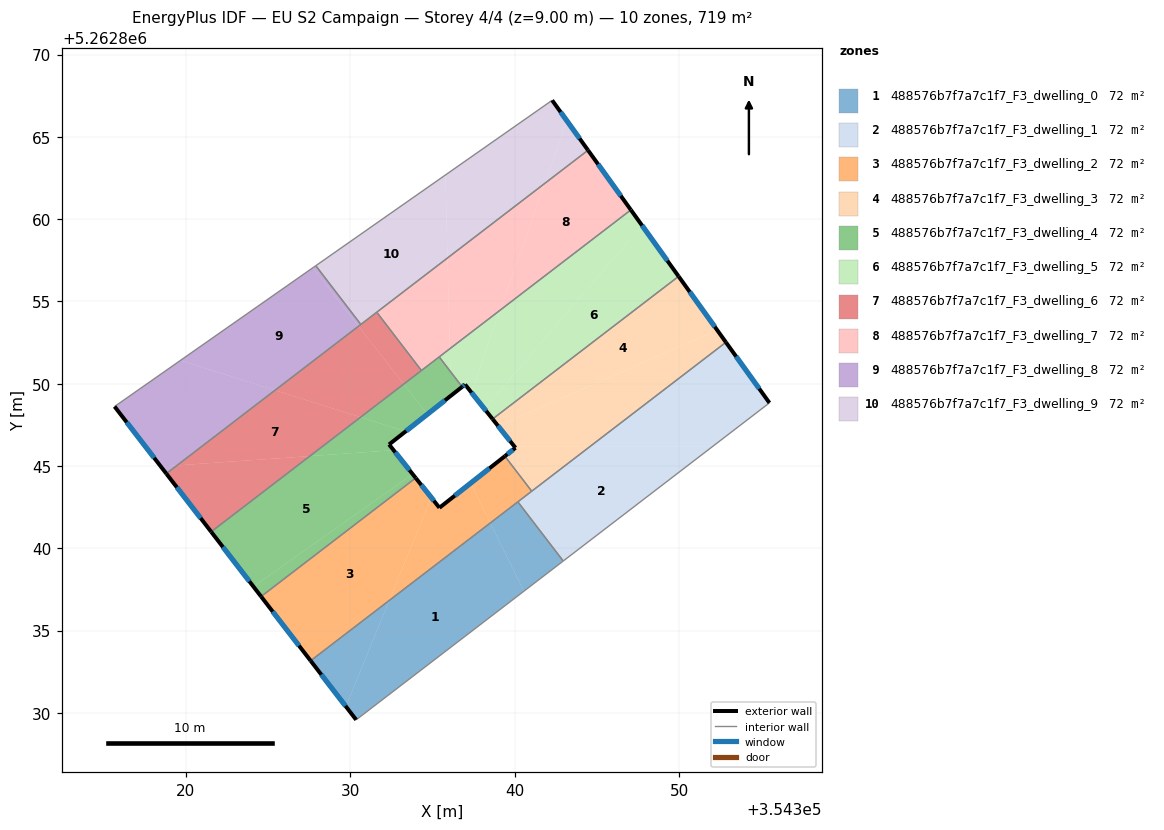
=== STOREY PLAN SPEC (per zone: floor XY polygon, exterior-wall plan segments, windows/doors) ===
zone 1: 488576b7f7a7c1f7_F3_dwelling_0  (71.9 m²)
  floor: (354338.50, 5262841.53) (354340.55, 5262837.39) (354330.35, 5262829.58) (354329.73, 5262830.38) (354332.36, 5262836.83)
  floor: (354340.18, 5262842.82) (354342.94, 5262839.22) (354340.55, 5262837.39) (354338.50, 5262841.53)
  floor: (354332.36, 5262836.83) (354329.73, 5262830.38) (354327.59, 5262833.16)
  exterior wall: (354327.59, 5262833.16) – (354330.35, 5262829.58)  [4.5 m]
    window: (354328.24, 5262832.32) – (354329.70, 5262830.42)  [3.8 m²]
  interior walls: 3
zone 2: 488576b7f7a7c1f7_F3_dwelling_1  (71.9 m²)
  floor: (354352.82, 5262852.51) (354355.47, 5262848.83) (354352.04, 5262846.20) (354344.59, 5262846.20)
  floor: (354352.04, 5262846.20) (354342.94, 5262839.22) (354340.18, 5262842.82) (354344.59, 5262846.20)
  exterior wall: (354355.47, 5262848.83) – (354352.82, 5262852.51)  [4.5 m]
    window: (354354.85, 5262849.70) – (354353.44, 5262851.65)  [3.8 m²]
  interior walls: 4
zone 3: 488576b7f7a7c1f7_F3_dwelling_2  (71.9 m²)
  floor: (354333.97, 5262844.27) (354334.92, 5262843.08) (354332.36, 5262836.83) (354327.59, 5262833.16) (354324.58, 5262837.07)
  floor: (354337.31, 5262843.95) (354338.50, 5262841.53) (354332.36, 5262836.83) (354334.92, 5262843.08) (354335.41, 5262842.46)
  floor: (354339.39, 5262845.59) (354341.02, 5262843.46) (354338.50, 5262841.53) (354337.31, 5262843.95)
  exterior wall: (354335.41, 5262842.46) – (354333.97, 5262844.27)  [2.3 m]
    window: (354335.08, 5262842.88) – (354334.31, 5262843.84)  [2.0 m²]
  exterior wall: (354339.39, 5262845.59) – (354335.41, 5262842.46)  [5.1 m]
    window: (354338.46, 5262844.86) – (354336.35, 5262843.19)  [4.3 m²]
  exterior wall: (354324.58, 5262837.07) – (354327.59, 5262833.16)  [4.9 m]
    window: (354325.28, 5262836.15) – (354326.88, 5262834.08)  [4.2 m²]
  interior walls: 4
zone 4: 488576b7f7a7c1f7_F3_dwelling_3  (71.9 m²)
  floor: (354349.95, 5262856.52) (354352.29, 5262853.26) (354338.98, 5262847.43) (354338.64, 5262847.85)
  floor: (354352.29, 5262853.26) (354352.82, 5262852.51) (354344.59, 5262846.20) (354339.95, 5262846.20) (354338.98, 5262847.43)
  floor: (354344.59, 5262846.20) (354341.02, 5262843.46) (354339.39, 5262845.59) (354340.03, 5262846.10) (354339.95, 5262846.20)
  exterior wall: (354338.64, 5262847.85) – (354340.03, 5262846.10)  [2.2 m]
    window: (354338.97, 5262847.44) – (354339.71, 5262846.51)  [1.9 m²]
  exterior wall: (354352.82, 5262852.51) – (354349.95, 5262856.52)  [4.9 m]
    window: (354352.15, 5262853.45) – (354350.62, 5262855.58)  [4.2 m²]
  exterior wall: (354340.03, 5262846.10) – (354339.39, 5262845.59)  [0.8 m]
    window: (354339.88, 5262845.98) – (354339.54, 5262845.71)  [0.7 m²]
  interior walls: 3
zone 5: 488576b7f7a7c1f7_F3_dwelling_4  (71.9 m²)
  floor: (354332.63, 5262845.95) (354333.79, 5262844.50) (354324.11, 5262837.67) (354321.54, 5262841.00) (354327.54, 5262845.60)
  floor: (354333.36, 5262847.10) (354332.35, 5262846.30) (354332.63, 5262845.95) (354327.54, 5262845.60) (354330.62, 5262847.96)
  floor: (354333.79, 5262844.50) (354333.97, 5262844.27) (354324.58, 5262837.07) (354324.11, 5262837.67)
  floor: (354333.24, 5262849.97) (354334.68, 5262848.14) (354333.36, 5262847.10) (354330.62, 5262847.96)
  floor: (354335.40, 5262851.63) (354336.79, 5262849.81) (354334.68, 5262848.14) (354333.24, 5262849.97)
  exterior wall: (354321.54, 5262841.00) – (354324.58, 5262837.07)  [5.0 m]
    window: (354322.26, 5262840.08) – (354323.86, 5262837.99)  [4.2 m²]
  exterior wall: (354332.35, 5262846.30) – (354336.79, 5262849.81)  [5.7 m]
    window: (354333.40, 5262847.13) – (354335.75, 5262848.99)  [4.8 m²]
  exterior wall: (354333.97, 5262844.27) – (354332.35, 5262846.30)  [2.6 m]
    window: (354333.59, 5262844.75) – (354332.73, 5262845.83)  [2.2 m²]
  interior walls: 4
zone 6: 488576b7f7a7c1f7_F3_dwelling_5  (71.9 m²)
  floor: (354347.05, 5262860.56) (354347.72, 5262859.62) (354338.15, 5262848.48) (354337.35, 5262849.48) (354339.11, 5262854.47)
  floor: (354347.72, 5262859.62) (354349.95, 5262856.52) (354338.64, 5262847.85) (354338.15, 5262848.48)
  floor: (354339.11, 5262854.47) (354337.35, 5262849.48) (354336.97, 5262849.95) (354336.79, 5262849.81) (354336.08, 5262850.74) (354336.04, 5262852.12)
  floor: (354336.04, 5262852.12) (354336.08, 5262850.74) (354335.40, 5262851.63)
  exterior wall: (354349.95, 5262856.52) – (354347.05, 5262860.56)  [5.0 m]
    window: (354349.27, 5262857.47) – (354347.73, 5262859.61)  [4.2 m²]
  exterior wall: (354336.97, 5262849.95) – (354338.64, 5262847.85)  [2.7 m]
    window: (354337.36, 5262849.46) – (354338.25, 5262848.34)  [2.3 m²]
  exterior wall: (354336.79, 5262849.81) – (354336.97, 5262849.95)  [0.2 m]
    window: (354336.84, 5262849.84) – (354336.93, 5262849.92)  [0.2 m²]
  interior walls: 3
zone 7: 488576b7f7a7c1f7_F3_dwelling_6  (71.9 m²)
  floor: (354330.49, 5262853.49) (354333.24, 5262849.97) (354330.62, 5262847.96) (354325.42, 5262849.60)
  floor: (354330.62, 5262847.96) (354327.54, 5262845.60) (354319.47, 5262845.03) (354325.42, 5262849.60)
  floor: (354327.54, 5262845.60) (354321.54, 5262841.00) (354318.82, 5262844.53) (354319.47, 5262845.03)
  floor: (354331.60, 5262854.34) (354334.32, 5262850.80) (354333.24, 5262849.97) (354330.49, 5262853.49)
  exterior wall: (354318.82, 5262844.53) – (354321.54, 5262841.00)  [4.5 m]
    window: (354319.46, 5262843.70) – (354320.90, 5262841.83)  [3.8 m²]
  interior walls: 4
zone 8: 488576b7f7a7c1f7_F3_dwelling_7  (71.9 m²)
  floor: (354344.44, 5262864.18) (354347.05, 5262860.56) (354339.11, 5262854.47) (354341.82, 5262862.17)
  floor: (354341.82, 5262862.17) (354339.11, 5262854.47) (354336.04, 5262852.12) (354335.91, 5262857.64)
  floor: (354335.91, 5262857.64) (354336.04, 5262852.12) (354334.32, 5262850.80) (354331.60, 5262854.34)
  exterior wall: (354347.05, 5262860.56) – (354344.44, 5262864.18)  [4.5 m]
    window: (354346.43, 5262861.41) – (354345.05, 5262863.33)  [3.8 m²]
  interior walls: 4
zone 9: 488576b7f7a7c1f7_F3_dwelling_8  (71.9 m²)
  floor: (354327.72, 5262857.04) (354330.49, 5262853.49) (354325.42, 5262849.60) (354319.68, 5262851.41)
  floor: (354325.42, 5262849.60) (354319.47, 5262845.03) (354318.49, 5262844.97) (354315.67, 5262848.61) (354319.68, 5262851.41)
  floor: (354327.90, 5262857.17) (354330.64, 5262853.60) (354330.49, 5262853.49) (354327.72, 5262857.04)
  floor: (354319.47, 5262845.03) (354318.82, 5262844.53) (354318.49, 5262844.97)
  exterior wall: (354315.67, 5262848.61) – (354318.82, 5262844.53)  [5.1 m]
    window: (354316.41, 5262847.65) – (354318.08, 5262845.49)  [4.3 m²]
  interior walls: 3
zone 10: 488576b7f7a7c1f7_F3_dwelling_9  (71.9 m²)
  floor: (354342.26, 5262867.22) (354343.16, 5262865.97) (354341.82, 5262862.17) (354335.91, 5262857.64) (354335.78, 5262862.68)
  floor: (354335.78, 5262862.68) (354335.91, 5262857.64) (354330.64, 5262853.60) (354327.90, 5262857.17)
  floor: (354343.16, 5262865.97) (354344.44, 5262864.18) (354341.82, 5262862.17)
  exterior wall: (354344.44, 5262864.18) – (354342.26, 5262867.22)  [3.7 m]
    window: (354343.93, 5262864.90) – (354342.77, 5262866.51)  [3.2 m²]
  interior walls: 4

=== DERIVED (storey summary) ===
Building: EU S2 Campaign
Storey: 4 of 4  (floor level z = 9.00 m)
Storey gross floor area: 718.7 m²
Zones on this storey: 10
  - 488576b7f7a7c1f7_F3_dwelling_0: floor 71.9 m²; exterior wall 4.5 m (13.6 m²); 1 window(s) 3.8 m²; WWR 28.1%
  - 488576b7f7a7c1f7_F3_dwelling_1: floor 71.9 m²; exterior wall 4.5 m (13.6 m²); 1 window(s) 3.8 m²; WWR 28.1%
  - 488576b7f7a7c1f7_F3_dwelling_2: floor 71.9 m²; exterior wall 12.3 m (36.9 m²); 3 window(s) 10.4 m²; WWR 28.1%
  - 488576b7f7a7c1f7_F3_dwelling_3: floor 71.9 m²; exterior wall 8.0 m (24.0 m²); 3 window(s) 6.7 m²; WWR 28.1%
  - 488576b7f7a7c1f7_F3_dwelling_4: floor 71.9 m²; exterior wall 13.2 m (39.7 m²); 3 window(s) 11.2 m²; WWR 28.1%
  - 488576b7f7a7c1f7_F3_dwelling_5: floor 71.9 m²; exterior wall 7.9 m (23.6 m²); 3 window(s) 6.6 m²; WWR 28.1%
  - 488576b7f7a7c1f7_F3_dwelling_6: floor 71.9 m²; exterior wall 4.5 m (13.4 m²); 1 window(s) 3.8 m²; WWR 28.1%
  - 488576b7f7a7c1f7_F3_dwelling_7: floor 71.9 m²; exterior wall 4.5 m (13.4 m²); 1 window(s) 3.8 m²; WWR 28.1%
  - 488576b7f7a7c1f7_F3_dwelling_8: floor 71.9 m²; exterior wall 5.1 m (15.4 m²); 1 window(s) 4.3 m²; WWR 28.1%
  - 488576b7f7a7c1f7_F3_dwelling_9: floor 71.9 m²; exterior wall 3.7 m (11.2 m²); 1 window(s) 3.2 m²; WWR 28.1%
Zone adjacency (shared interzone walls):
  - 488576b7f7a7c1f7_F3_dwelling_0 ↔ 488576b7f7a7c1f7_F3_dwelling_1
  - 488576b7f7a7c1f7_F3_dwelling_0 ↔ 488576b7f7a7c1f7_F3_dwelling_2
  - 488576b7f7a7c1f7_F3_dwelling_1 ↔ 488576b7f7a7c1f7_F3_dwelling_2
  - 488576b7f7a7c1f7_F3_dwelling_1 ↔ 488576b7f7a7c1f7_F3_dwelling_3
  - 488576b7f7a7c1f7_F3_dwelling_2 ↔ 488576b7f7a7c1f7_F3_dwelling_3
  - 488576b7f7a7c1f7_F3_dwelling_2 ↔ 488576b7f7a7c1f7_F3_dwelling_4
  - 488576b7f7a7c1f7_F3_dwelling_3 ↔ 488576b7f7a7c1f7_F3_dwelling_5
  - 488576b7f7a7c1f7_F3_dwelling_4 ↔ 488576b7f7a7c1f7_F3_dwelling_5
  - 488576b7f7a7c1f7_F3_dwelling_4 ↔ 488576b7f7a7c1f7_F3_dwelling_6
  - 488576b7f7a7c1f7_F3_dwelling_4 ↔ 488576b7f7a7c1f7_F3_dwelling_7
  - 488576b7f7a7c1f7_F3_dwelling_5 ↔ 488576b7f7a7c1f7_F3_dwelling_7
  - 488576b7f7a7c1f7_F3_dwelling_6 ↔ 488576b7f7a7c1f7_F3_dwelling_7
  - 488576b7f7a7c1f7_F3_dwelling_6 ↔ 488576b7f7a7c1f7_F3_dwelling_8
  - 488576b7f7a7c1f7_F3_dwelling_6 ↔ 488576b7f7a7c1f7_F3_dwelling_9
  - 488576b7f7a7c1f7_F3_dwelling_7 ↔ 488576b7f7a7c1f7_F3_dwelling_9
  - 488576b7f7a7c1f7_F3_dwelling_8 ↔ 488576b7f7a7c1f7_F3_dwelling_9